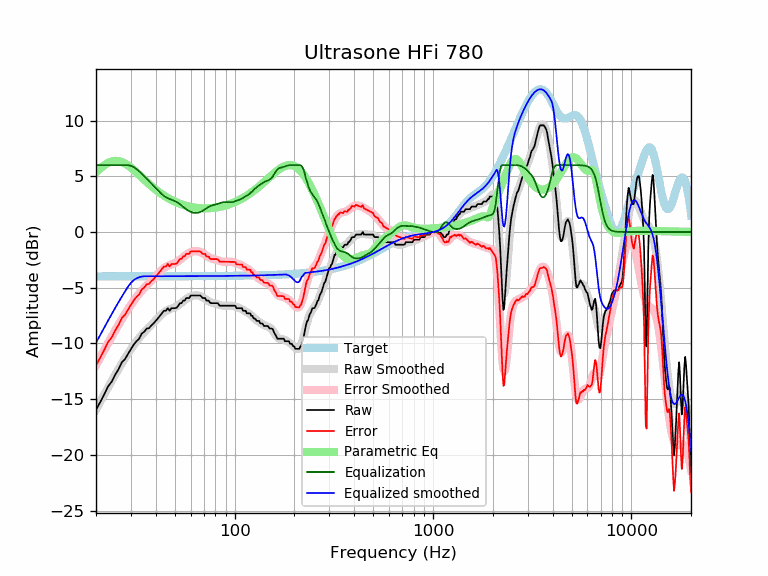

The table this chart was drawn from, first rows:
frequency, raw, error, smoothed, error_smoothed, equalization, parametric_eq, equalized_raw, equalized_smoothed, target
20, -15.95, -11.96, -15.94, -11.96, 6.00, 5.36, -9.95, -9.94, -3.98
21, -15.27, -11.29, -15.24, -11.26, 6.00, 5.70, -9.27, -9.24, -3.98
22, -14.57, -10.59, -14.58, -10.60, 6.00, 5.99, -8.57, -8.58, -3.98
23, -13.85, -9.87, -13.96, -9.98, 6.00, 6.20, -7.85, -7.96, -3.98
24, -13.43, -9.45, -13.36, -9.38, 6.00, 6.33, -7.43, -7.36, -3.98
25, -12.80, -8.82, -12.80, -8.83, 6.00, 6.39, -6.80, -6.80, -3.98
26, -12.31, -8.33, -12.28, -8.30, 6.00, 6.36, -6.31, -6.28, -3.98
27, -11.68, -7.71, -11.79, -7.81, 6.00, 6.28, -5.68, -5.79, -3.98
28, -11.41, -7.44, -11.33, -7.36, 6.00, 6.15, -5.41, -5.33, -3.98
29, -10.94, -6.97, -10.90, -6.93, 6.00, 5.98, -4.94, -4.90, -3.97
30, -10.51, -6.53, -10.51, -6.53, 5.94, 5.78, -4.56, -4.56, -3.97
31, -10.10, -6.13, -10.14, -6.17, 5.82, 5.57, -4.28, -4.32, -3.97
32, -9.80, -5.83, -9.81, -5.84, 5.65, 5.35, -4.15, -4.16, -3.97
33, -9.57, -5.60, -9.51, -5.53, 5.45, 5.13, -4.12, -4.06, -3.97
34, -9.12, -5.15, -9.23, -5.26, 5.24, 4.91, -3.88, -4.00, -3.97
35, -8.96, -4.98, -8.98, -5.01, 5.01, 4.70, -3.94, -3.97, -3.97
36, -8.66, -4.69, -8.75, -4.78, 4.78, 4.50, -3.88, -3.97, -3.97
37, -8.63, -4.66, -8.54, -4.57, 4.57, 4.31, -4.07, -3.97, -3.97
38, -8.39, -4.42, -8.33, -4.36, 4.36, 4.13, -4.03, -3.97, -3.97
39, -8.21, -4.24, -8.12, -4.15, 4.15, 3.96, -4.06, -3.97, -3.97
40, -7.98, -4.01, -7.91, -3.94, 3.94, 3.80, -4.03, -3.97, -3.97
41, -7.75, -3.78, -7.71, -3.74, 3.74, 3.66, -4.01, -3.97, -3.97
42, -7.52, -3.55, -7.53, -3.56, 3.56, 3.52, -3.97, -3.97, -3.97
43, -7.29, -3.32, -7.36, -3.39, 3.39, 3.39, -3.91, -3.97, -3.97
44, -7.07, -3.10, -7.21, -3.24, 3.24, 3.27, -3.82, -3.97, -3.97
45, -7.07, -3.10, -7.09, -3.12, 3.12, 3.16, -3.94, -3.97, -3.97
46, -6.84, -2.87, -7.00, -3.03, 3.03, 3.06, -3.81, -3.97, -3.97
47, -7.07, -3.10, -6.93, -2.96, 2.96, 2.96, -4.11, -3.97, -3.97
48, -6.84, -2.87, -6.87, -2.90, 2.90, 2.88, -3.94, -3.97, -3.97
49, -6.84, -2.87, -6.81, -2.84, 2.84, 2.80, -4.00, -3.97, -3.97
50, -6.84, -2.87, -6.74, -2.77, 2.77, 2.72, -4.06, -3.97, -3.97
51, -6.79, -2.82, -6.67, -2.70, 2.70, 2.66, -4.10, -3.97, -3.97
52, -6.61, -2.64, -6.57, -2.60, 2.60, 2.59, -4.01, -3.97, -3.97
53, -6.38, -2.41, -6.46, -2.49, 2.49, 2.54, -3.89, -3.97, -3.97
54, -6.38, -2.41, -6.35, -2.38, 2.38, 2.48, -4.00, -3.97, -3.97
55, -6.15, -2.18, -6.23, -2.26, 2.26, 2.44, -3.89, -3.97, -3.97
56, -6.15, -2.18, -6.11, -2.15, 2.15, 2.39, -4.01, -3.97, -3.97
57, -5.93, -1.96, -6.01, -2.04, 2.04, 2.35, -3.89, -3.97, -3.97
58, -5.93, -1.96, -5.92, -1.95, 1.95, 2.32, -3.98, -3.97, -3.97
59, -5.93, -1.96, -5.84, -1.87, 1.87, 2.29, -4.06, -3.97, -3.97
60, -5.70, -1.74, -5.78, -1.81, 1.81, 2.26, -3.90, -3.97, -3.97
61, -5.70, -1.73, -5.73, -1.76, 1.76, 2.23, -3.94, -3.97, -3.97
62, -5.70, -1.73, -5.70, -1.73, 1.73, 2.21, -3.97, -3.97, -3.97
63, -5.70, -1.73, -5.68, -1.71, 1.71, 2.19, -3.98, -3.97, -3.97
64, -5.70, -1.73, -5.68, -1.71, 1.71, 2.17, -3.98, -3.96, -3.96
65, -5.70, -1.73, -5.69, -1.73, 1.73, 2.16, -3.97, -3.96, -3.96
66, -5.70, -1.74, -5.72, -1.75, 1.75, 2.15, -3.95, -3.96, -3.96
67, -5.70, -1.74, -5.75, -1.79, 1.79, 2.14, -3.91, -3.96, -3.96
68, -5.80, -1.83, -5.81, -1.84, 1.84, 2.13, -3.95, -3.96, -3.96
69, -5.93, -1.97, -5.87, -1.91, 1.91, 2.13, -4.02, -3.96, -3.96
70, -5.93, -1.97, -5.93, -1.98, 1.98, 2.12, -3.95, -3.96, -3.96
71, -5.93, -1.97, -6.01, -2.05, 2.05, 2.12, -3.88, -3.96, -3.96
72, -6.15, -2.20, -6.08, -2.12, 2.12, 2.12, -4.03, -3.96, -3.96
73, -6.15, -2.20, -6.15, -2.20, 2.20, 2.12, -3.96, -3.96, -3.96
74, -6.15, -2.20, -6.22, -2.26, 2.26, 2.13, -3.89, -3.96, -3.96
75, -6.32, -2.37, -6.27, -2.31, 2.31, 2.13, -4.01, -3.95, -3.95
76, -6.38, -2.43, -6.31, -2.36, 2.36, 2.14, -4.02, -3.95, -3.95
77, -6.38, -2.43, -6.35, -2.39, 2.39, 2.15, -3.99, -3.95, -3.95
78, -6.38, -2.43, -6.37, -2.42, 2.42, 2.16, -3.96, -3.95, -3.95
79, -6.38, -2.43, -6.39, -2.44, 2.44, 2.17, -3.94, -3.95, -3.95
... 553 more rows
